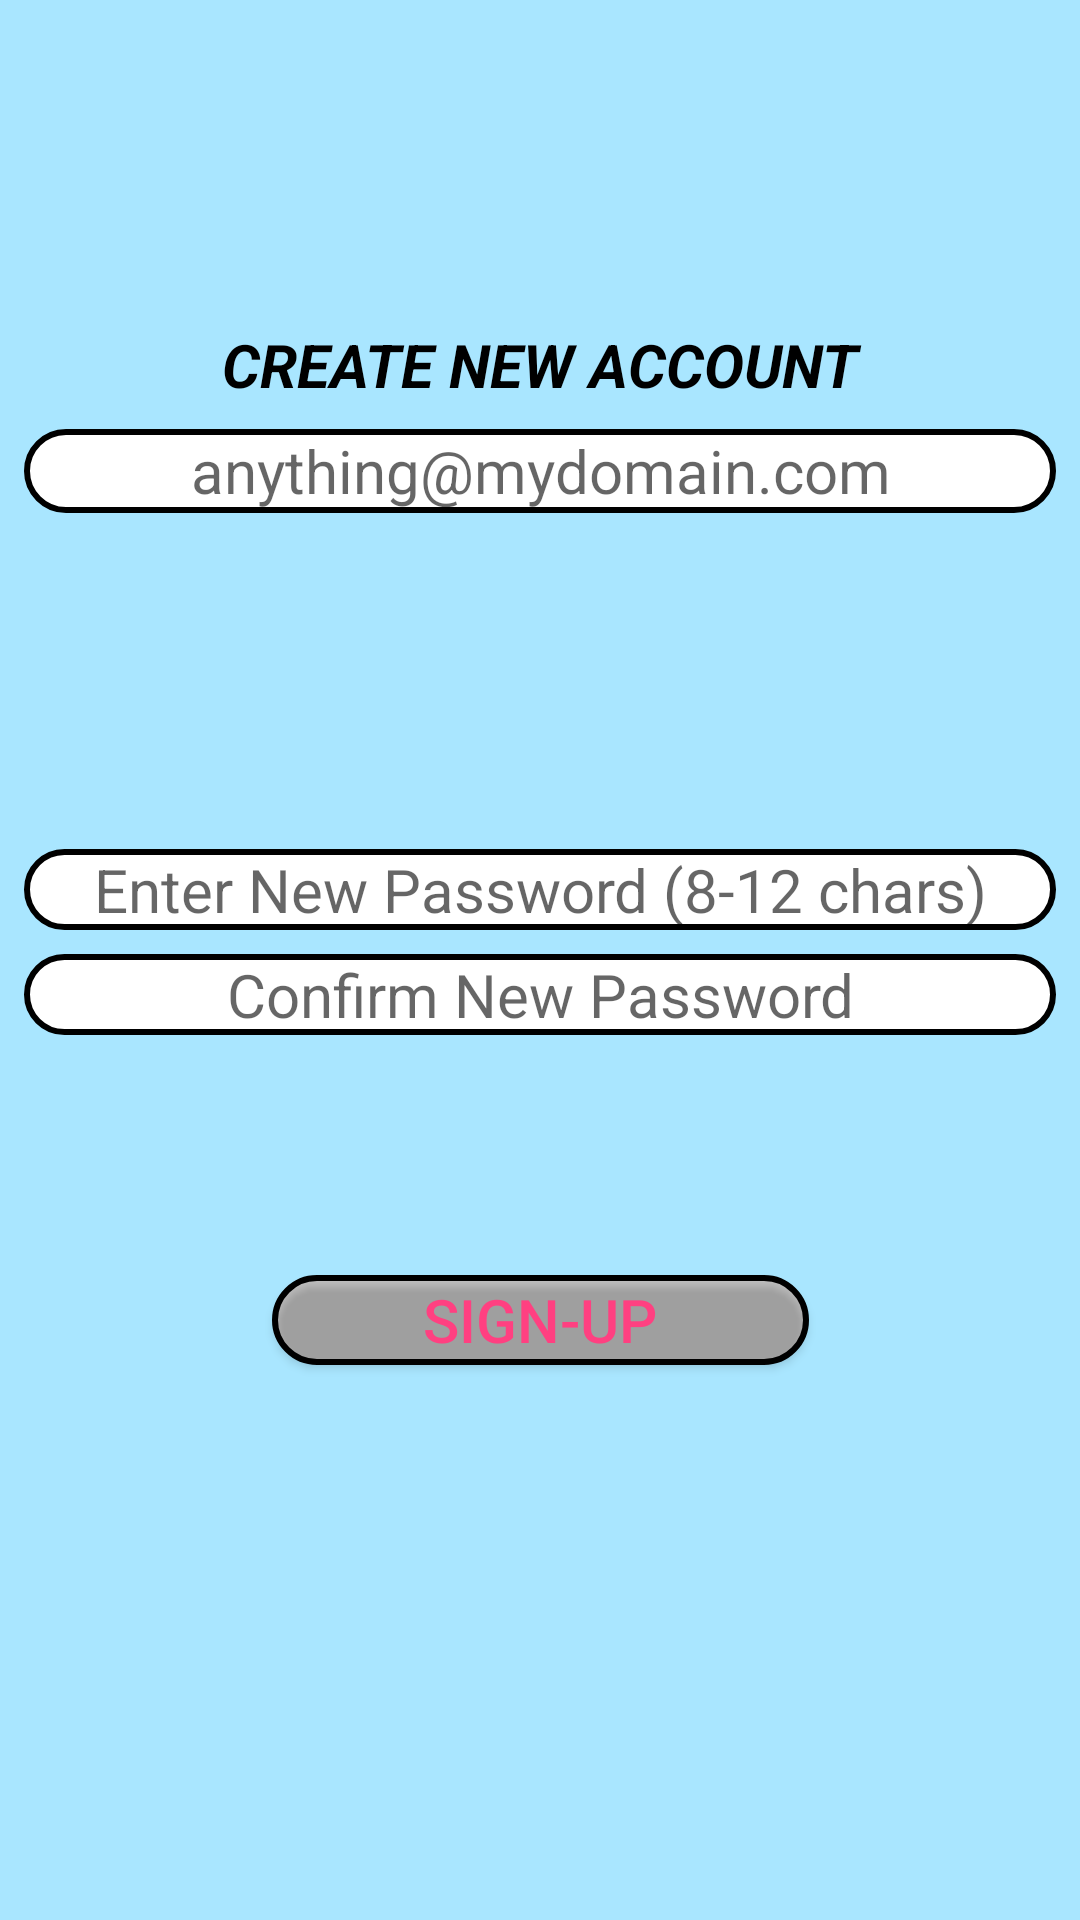

Android layout source for this screen:
<!-- AndroidManifest.xml: application theme AppTheme -->
<!-- res/layout/signup_layout.xml -->
<?xml version="1.0" encoding="utf-8"?>
<android.support.constraint.ConstraintLayout xmlns:android="http://schemas.android.com/apk/res/android"
    xmlns:app="http://schemas.android.com/apk/res-auto"
    xmlns:tools="http://schemas.android.com/tools"
    android:id="@+id/signup_layout"
    android:layout_width="match_parent"
    android:layout_height="match_parent"
    android:background="@color/logo_background"
    android:orientation="vertical">

    <TextView
        android:id="@+id/text_view_register"
        android:layout_width="match_parent"
        android:layout_height="wrap_content"
        android:layout_marginEnd="8dp"
        android:layout_marginStart="8dp"
        android:layout_marginTop="108dp"
        android:editable="false"
        android:gravity="center"
        android:maxLines="1"
        android:text="@string/create_account_text"
        android:textAlignment="center"
        android:textColor="@color/black"
        android:textSize="20dp"
        android:textStyle="italic|bold"
        app:layout_constraintEnd_toEndOf="parent"
        app:layout_constraintHorizontal_bias="0.0"
        app:layout_constraintStart_toStartOf="parent"
        app:layout_constraintTop_toTopOf="parent" />

    <EditText
        android:id="@+id/name_edit_text"
        android:layout_width="match_parent"
        android:layout_height="28dp"
        android:layout_marginBottom="280dp"
        android:layout_marginEnd="8dp"
        android:layout_marginStart="8dp"
        android:layout_marginTop="8dp"
        android:background="@drawable/edit_text_signup_states"
        android:clickable="true"
        android:gravity="center"
        android:hint="@string/enter_new_user_name_text"
        android:maxLength="50"
        android:maxLines="1"
        android:singleLine="true"
        android:orientation="horizontal"
        android:textColor="@color/black"
        android:textSize="20dp"
        app:layout_constraintBottom_toBottomOf="parent"
        app:layout_constraintEnd_toEndOf="parent"
        app:layout_constraintHorizontal_bias="0.0"
        app:layout_constraintStart_toStartOf="parent"
        app:layout_constraintTop_toBottomOf="@+id/text_view_register"
        app:layout_constraintVertical_bias="0.0" />

    <EditText
        android:id="@+id/password_edit_text"
        android:layout_width="match_parent"
        android:layout_height="0dp"
        android:layout_marginEnd="8dp"
        android:layout_marginStart="8dp"
        android:layout_marginTop="112dp"
        android:background="@drawable/edit_text_signup_states"
        android:clickable="true"
        android:gravity="center"
        android:hint="@string/enter_new_password_text"
        android:maxLength="12"
        android:maxLines="1"
        android:orientation="horizontal"
        android:password="true"
        android:textColor="@color/black"
        android:textSize="20dp"
        app:layout_constraintEnd_toEndOf="parent"
        app:layout_constraintHorizontal_bias="0.0"
        app:layout_constraintStart_toStartOf="parent"
        app:layout_constraintTop_toBottomOf="@+id/name_edit_text" />

    <EditText
        android:id="@+id/password_repeat_edit_text"
        android:layout_width="match_parent"
        android:layout_height="wrap_content"
        android:layout_marginEnd="8dp"
        android:layout_marginStart="8dp"
        android:layout_marginTop="8dp"
        android:background="@drawable/edit_text_signup_states"
        android:clickable="true"
        android:password="true"
        android:shadowDx="@color/black"
        android:shadowDy="@color/black"
        android:gravity="center"
        android:maxLength="12"
        android:maxLines="1"
        android:orientation="horizontal"
        android:hint="@string/reenter_new_password_text"
        android:textColor="@color/black"
        android:textSize="20dp"
        app:layout_constraintEnd_toEndOf="parent"
        app:layout_constraintStart_toStartOf="parent"
        app:layout_constraintTop_toBottomOf="@+id/password_edit_text" />

    <Button

        android:id="@+id/accept_signup_button"
        android:layout_width="179dp"
        android:layout_height="30dp"
        android:layout_marginBottom="8dp"
        android:layout_marginEnd="8dp"
        android:layout_marginStart="8dp"
        android:layout_marginTop="80dp"
        android:background="@drawable/rounded_corners"
        android:text="@string/signup_text"
        android:textColor="@color/colorAccent"
        android:textSize="20dp"
        app:layout_constraintBottom_toBottomOf="parent"
        app:layout_constraintEnd_toEndOf="parent"
        app:layout_constraintHorizontal_bias="0.502"
        app:layout_constraintStart_toStartOf="parent"
        app:layout_constraintTop_toBottomOf="@+id/password_repeat_edit_text"
        app:layout_constraintVertical_bias="0.0" />

    
        
        
        
        
        
        
        
        
        
        
        
        
        
        

    
        
        
        
        
        
        
        
        

    
        
        
        
        
        
        
        
        
        
        


</android.support.constraint.ConstraintLayout>
<!-- resources referenced by this layout -->
<resources>
  <color name="black">#000000</color>
  <color name="colorAccent">#FF4081</color>
  <color name="logo_background">#a9e6ff</color>
  <!-- drawable edit_text_signup_states: vector/xml drawable (drawable, 2666 chars, omitted) -->
  <!-- drawable rounded_corners (drawable) -->
  <?xml version="1.0" encoding="utf-8"?>
  <layer-list xmlns:android="http://schemas.android.com/apk/res/android">
      <item>
          <shape android:shape="rectangle" android:visible="true" >
              <solid android:color="@color/button_grey"/>
              <stroke android:width="2dp" android:color="@color/black"/>
              <corners android:topLeftRadius="20dp" android:bottomLeftRadius="20dp" android:bottomRightRadius="20dp" android:topRightRadius="20dp" android:radius="40dp"/>
          </shape>
      </item>
      <item>
          <ripple android:color="@color/logo_background"/>
      </item>
  </layer-list>
  <string name="create_account_text">CREATE NEW ACCOUNT</string>
  <string name="enter_new_password_text">Enter New Password \(8\-12 chars\)</string>
  <string name="enter_new_user_name_text">anything@mydomain.com</string>
  <string name="or_text">Account name:\n</string>
  <string name="reenter_new_password_text">Confirm New Password</string>
  <string name="signup_text">Sign-up</string>
  <style name="AppTheme" parent="Theme.AppCompat.Light.DarkActionBar">
          
          <item name="colorPrimary">@color/colorPrimary</item>
          <item name="colorPrimaryDark">@color/colorPrimaryDark</item>
          <item name="colorAccent">@color/colorAccent</item>
      </style>
  <color name="button_grey">#cccccc</color>
  <color name="colorPrimary">#3F51B5</color>
  <color name="colorPrimaryDark">#303F9F</color>
</resources>
